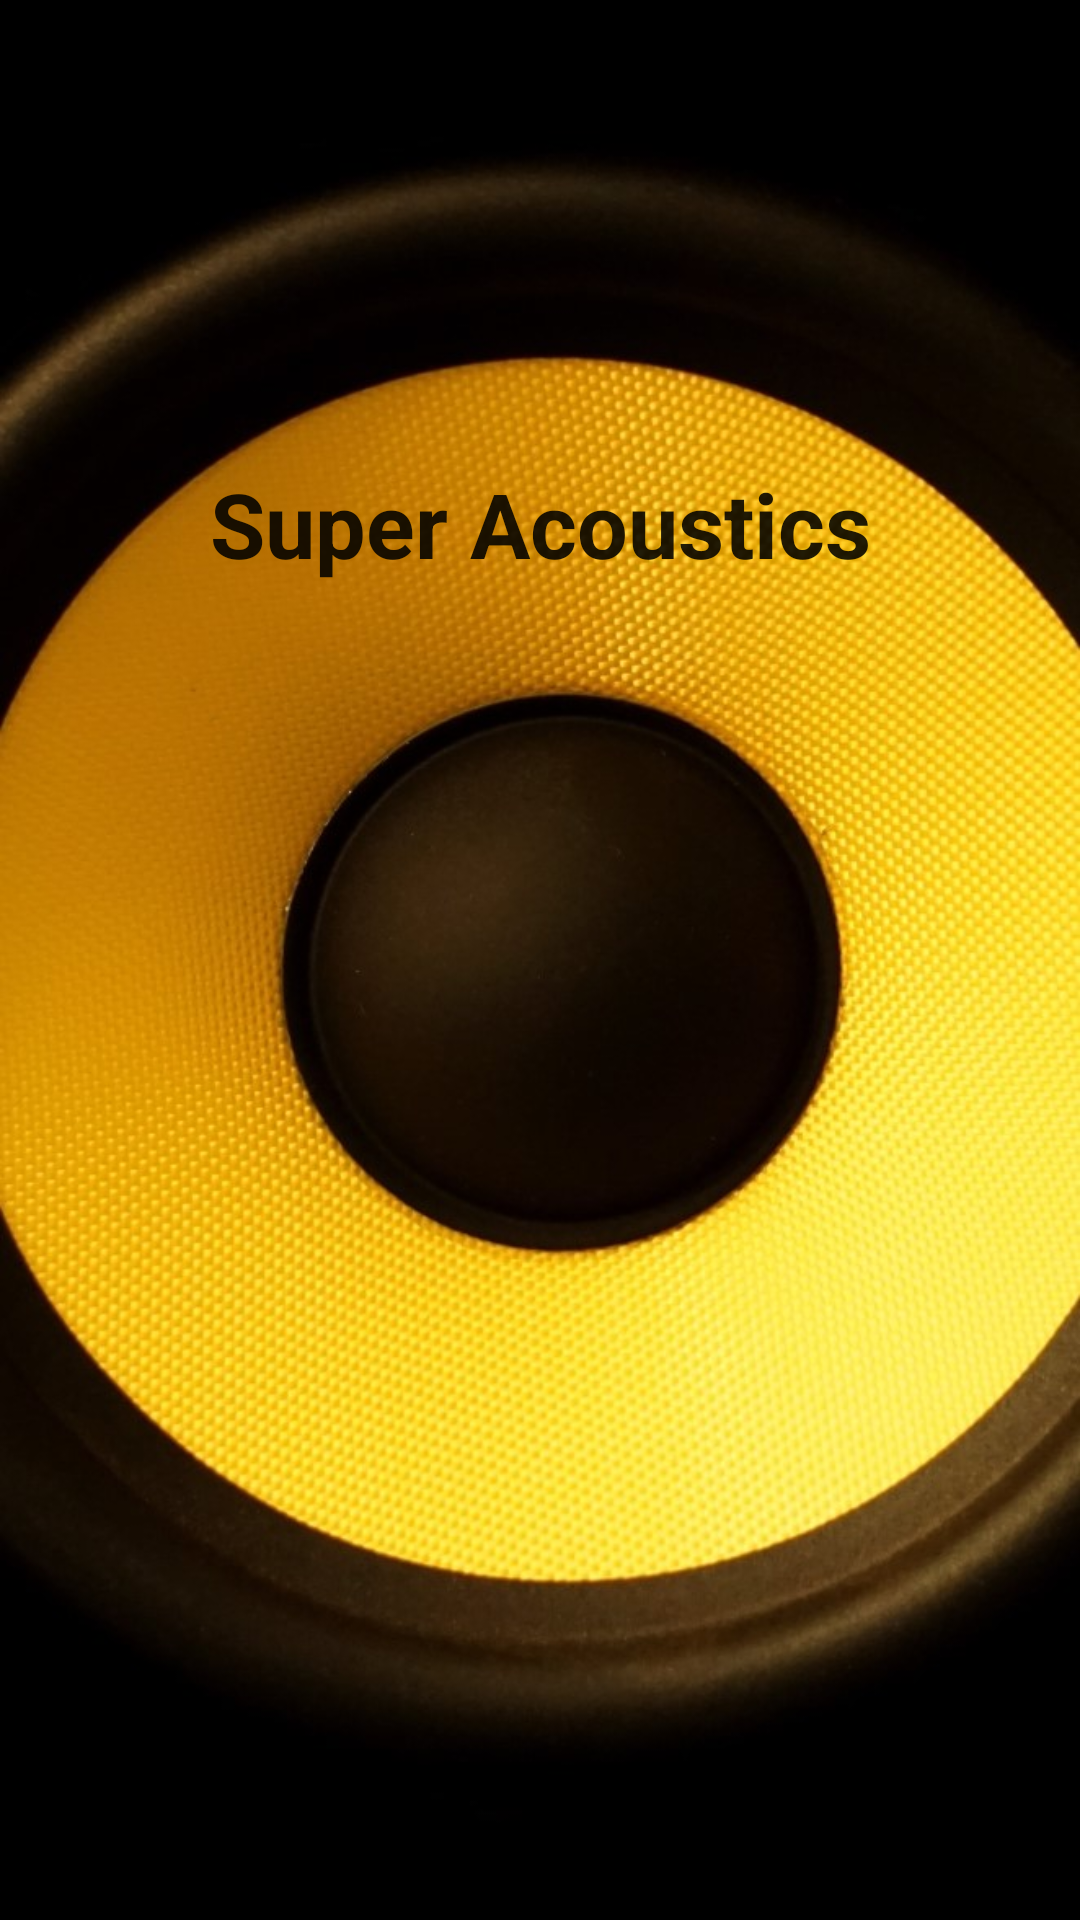

Write the Android layout XML for this screen, with the resource values it uses.
<!-- AndroidManifest.xml: application theme AppTheme -->
<!-- res/layout/splash_screen.xml -->
<?xml version="1.0" encoding="utf-8"?>
<LinearLayout xmlns:android="http://schemas.android.com/apk/res/android"
    android:layout_width="wrap_content"
    android:layout_height="wrap_content"
    android:background="@drawable/coolfig1"
    android:gravity="center"
    android:orientation="vertical"
    android:visibility="visible">

    <TextView
        android:id="@+id/textView9"
        android:layout_width="match_parent"
        android:layout_height="331dp"
        android:text="Super Acoustics"
        android:textAlignment="center"
        android:textAppearance="@style/TextAppearance.AppCompat.Large"
        android:textSize="30sp"
        android:textStyle="bold" />
</LinearLayout>
<!-- resources referenced by this layout -->
<resources>
  <!-- drawable coolfig1: png bitmap (drawable, 137368 bytes) -->
  <style name="AppTheme" parent="Theme.AppCompat.Light.DarkActionBar">
          
          <item name="colorPrimary">@color/app_one</item>
          <item name="colorPrimaryDark">@color/app_zero</item>
          <item name="android:backgroundTintMode">@color/app_two</item>
          <item name="colorAccent">@color/colorAccent</item>
  
      </style>
  <color name="app_one">#B30086</color>
  <color name="app_zero">#66004d</color>
  <color name="app_two">#ff33cc</color>
  <color name="colorAccent">#D81B60</color>
</resources>
